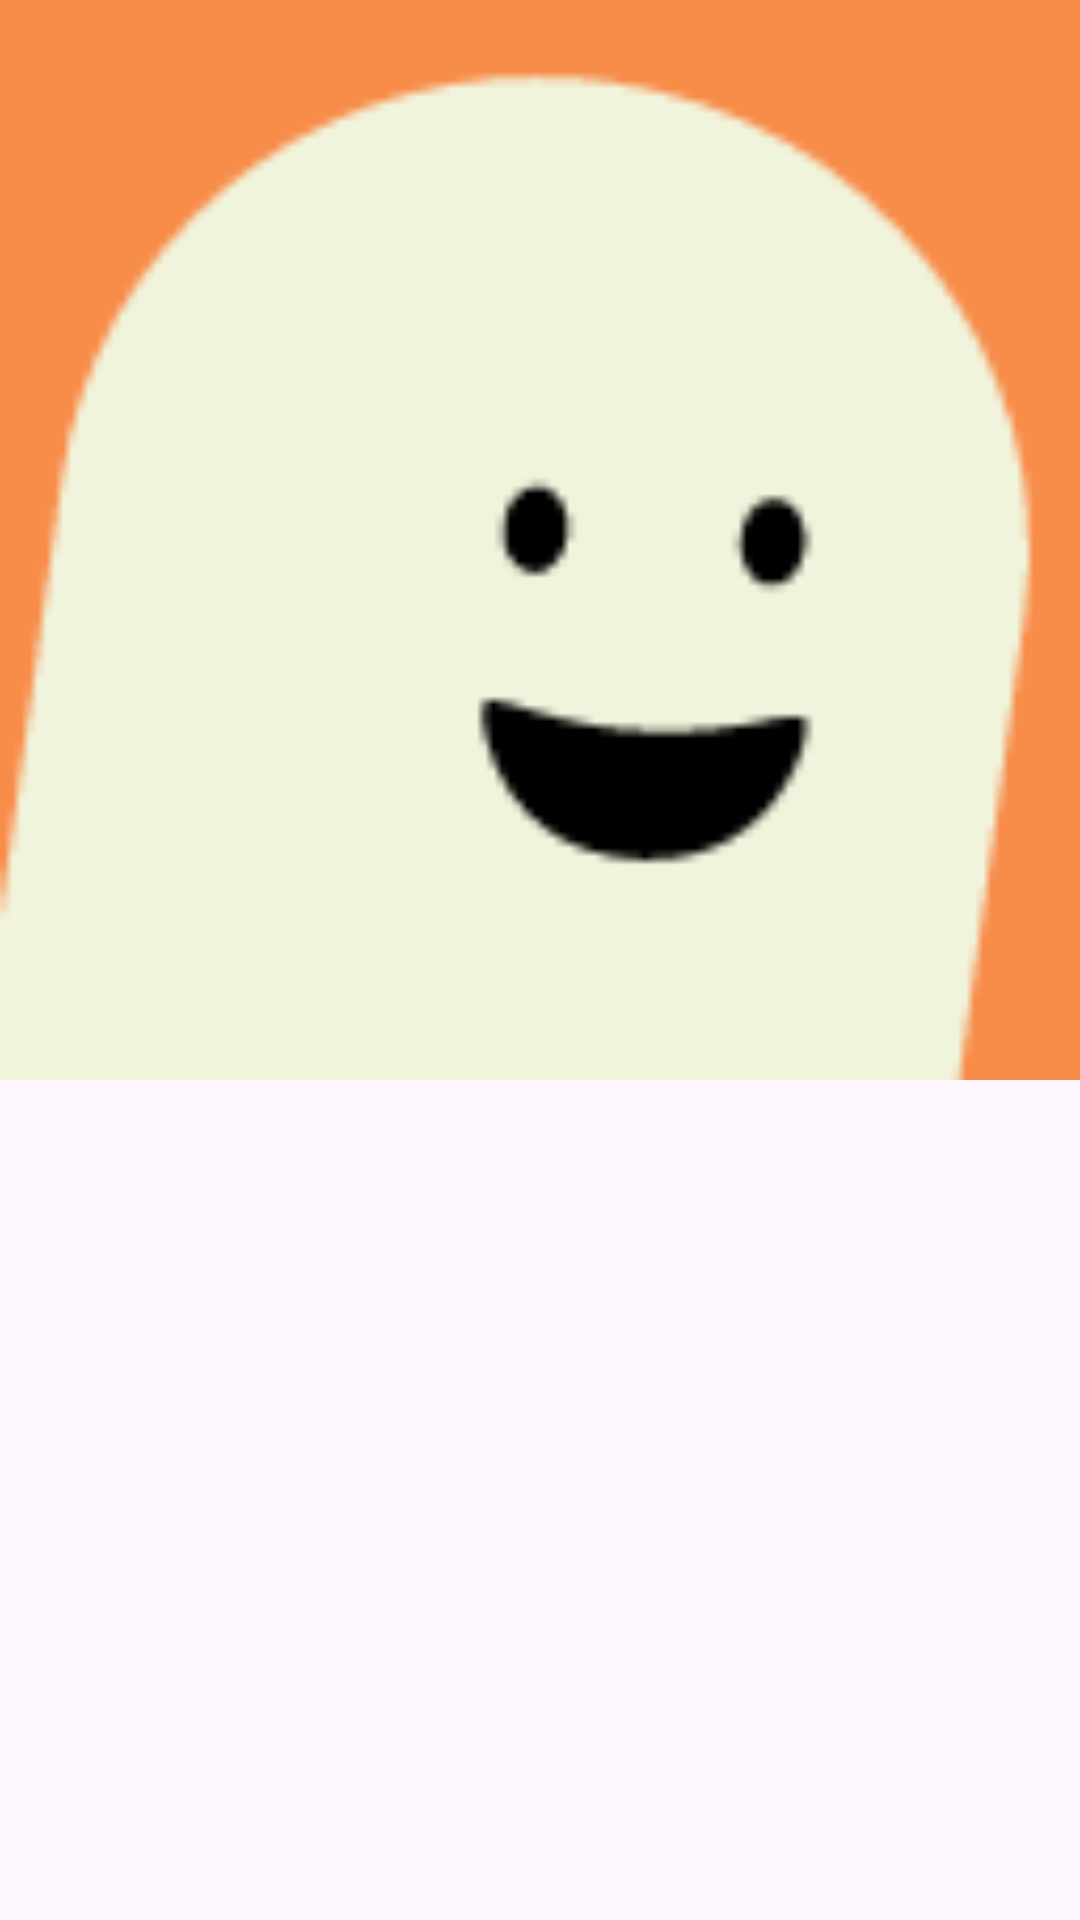

Layout XML and referenced resources for this Android screen:
<!-- AndroidManifest.xml: application theme Theme.Story -->
<!-- res/layout/fragment_detail_story.xml -->
<?xml version="1.0" encoding="utf-8"?>
<androidx.coordinatorlayout.widget.CoordinatorLayout xmlns:android="http://schemas.android.com/apk/res/android"
    xmlns:app="http://schemas.android.com/apk/res-auto"
    android:layout_width="match_parent"
    android:layout_height="match_parent"
    xmlns:tools="http://schemas.android.com/tools">

    <com.google.android.material.appbar.AppBarLayout
        android:layout_width="match_parent"
        android:layout_height="wrap_content">

        <com.google.android.material.appbar.CollapsingToolbarLayout
            android:layout_width="match_parent"
            android:layout_height="match_parent"
            app:layout_scrollFlags="scroll|exitUntilCollapsed"
            app:scrimVisibleHeightTrigger="100dp">

            <ImageView
                android:id="@+id/story_image"
                android:layout_width="match_parent"
                android:layout_height="wrap_content"
                android:adjustViewBounds="true"
                android:scaleType="fitCenter"
                android:src="@drawable/dummy_story_avatar"
                app:layout_collapseMode="parallax"
                app:layout_collapseParallaxMultiplier="0.7" />

            <androidx.appcompat.widget.Toolbar
                android:id="@+id/toolbar"
                android:layout_width="match_parent"
                android:layout_height="?attr/actionBarSize"
                app:layout_collapseMode="pin" />

        </com.google.android.material.appbar.CollapsingToolbarLayout>
    </com.google.android.material.appbar.AppBarLayout>

    <androidx.core.widget.NestedScrollView
        android:layout_width="match_parent"
        android:layout_height="match_parent"
        app:layout_behavior="@string/appbar_scrolling_view_behavior">

        
        <LinearLayout
            android:layout_width="match_parent"
            android:layout_height="wrap_content"
            android:orientation="vertical"
            android:padding="16dp">

            <com.google.android.material.textview.MaterialTextView
                android:id="@+id/user_name"
                android:layout_width="match_parent"
                android:layout_height="wrap_content"
                style="@style/TextAppearance.Material3.TitleLarge"
                tools:text="Mikasa Ackerman" />

            <com.google.android.material.textview.MaterialTextView
                android:id="@+id/story_location"
                android:layout_width="match_parent"
                android:layout_height="wrap_content"
                style="@style/TextAppearance.Material3.BodyLarge"
                android:textColor="@android:color/darker_gray"
                app:drawableTint="@android:color/darker_gray"
                android:gravity="center_vertical"
                android:drawablePadding="8dp"
                android:drawableStart="@drawable/location_outlined"
                tools:text="Paradis Island" />

            <com.google.android.material.textview.MaterialTextView
                android:id="@+id/story_text"
                android:layout_width="match_parent"
                android:layout_height="wrap_content"
                android:layout_marginTop="16dp"
                style="@style/TextAppearance.Material3.BodyMedium"
                tools:text="Lorem ipsum dolor sit amet, consectetur adipiscing elit. Proin eget pharetra magna. Nam tincidunt lorem eu arcu bibendum, sit amet gravida metus dignissim." />

            

        </LinearLayout>
    </androidx.core.widget.NestedScrollView>
</androidx.coordinatorlayout.widget.CoordinatorLayout>
<!-- resources referenced by this layout -->
<resources>
  <!-- drawable dummy_story_avatar: png bitmap (drawable, 4233 bytes) -->
  <style name="Theme.Story" parent="Base.Theme.Story" />
  <style name="Base.Theme.Story" parent="Theme.Material3.DayNight.NoActionBar">
          
          
      </style>
</resources>
